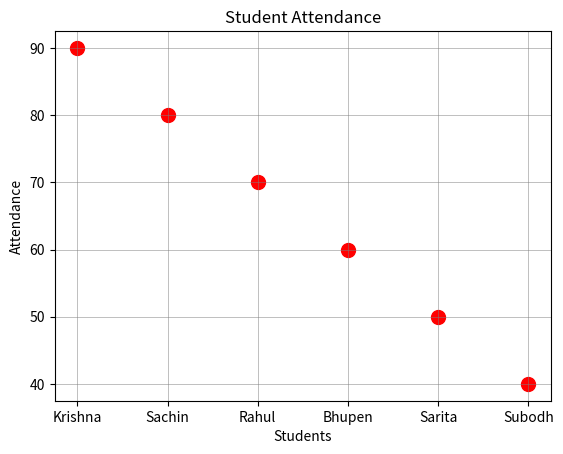

Python code for this plot:
import matplotlib.pyplot as plt

#aplt.sactter(x,y color='color_name', marker='marker style', s='size of marker')


Name = ['Krishna','Sachin','Rahul','Bhupen','Sarita','Subodh']
attendance = [90, 80, 70, 60, 50, 40]



plt.scatter(Name, attendance, color='red', marker='o', s=100)
plt.title("Student Attendance")
plt.xlabel("Students")
plt.ylabel("Attendance")
plt.grid(color='gray', linestyle='-', linewidth=0.5, alpha=0.7)
plt.show()
